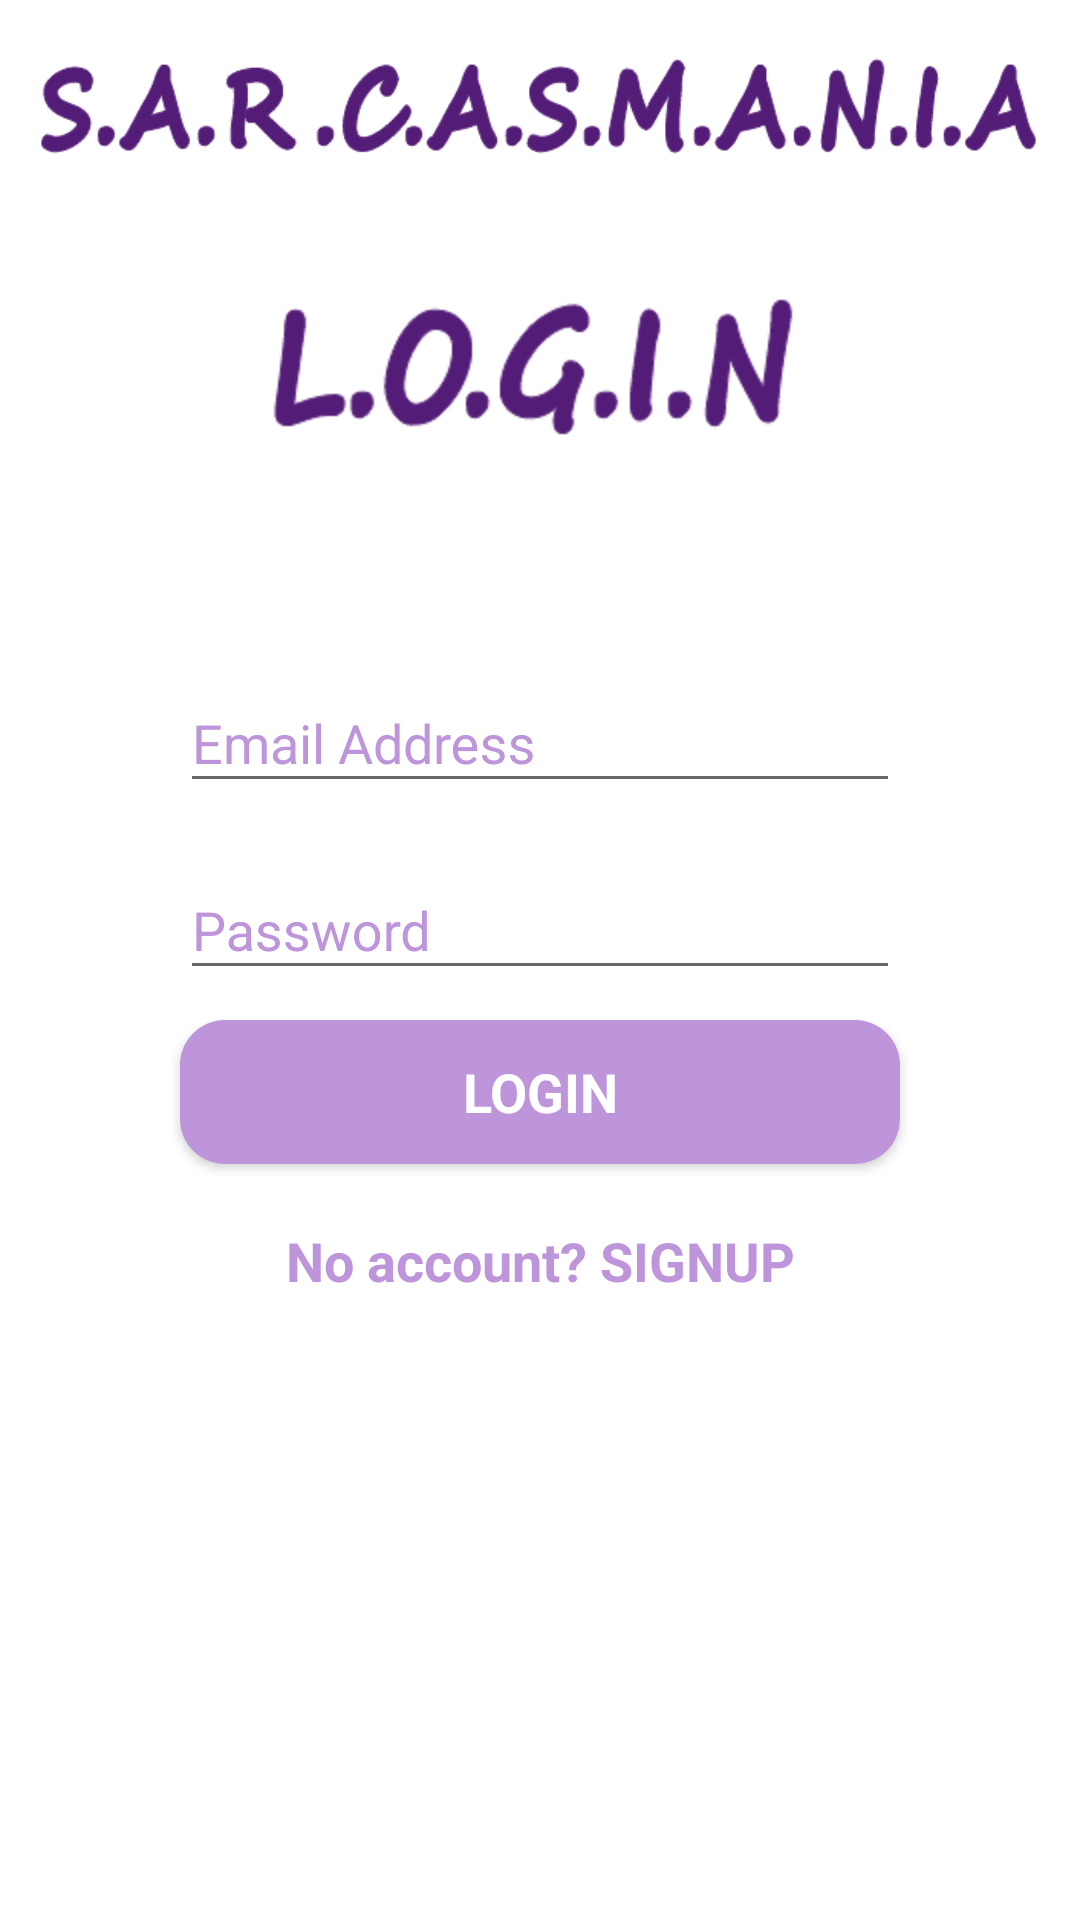

Android layout source for this screen:
<!-- AndroidManifest.xml: application theme AppTheme -->
<!-- res/layout/activity_login.xml -->
<?xml version="1.0" encoding="utf-8"?>
<ScrollView xmlns:android="http://schemas.android.com/apk/res/android"
    xmlns:app="http://schemas.android.com/apk/res-auto"
    xmlns:tools="http://schemas.android.com/tools"
    android:layout_width="match_parent"
    android:layout_height="match_parent"
    tools:context=".Activities.login"
    android:background="@color/white"
    android:scaleType="fitXY">
    <LinearLayout
        android:layout_width="match_parent"
        android:layout_height="match_parent"
        android:orientation="vertical">


        <ImageView
            android:id="@+id/imageView10"
            android:layout_width="wrap_content"
            android:layout_height="wrap_content"
            android:layout_weight="1"
            android:gravity="bottom"
            app:srcCompat="@mipmap/text"
            android:layout_marginBottom="20dp"/>
        <ImageView
            android:id="@+id/imageView9"
            android:layout_width="match_parent"
            android:layout_height="wrap_content"
            app:srcCompat="@mipmap/login"
            android:layout_marginBottom="60dp"/>

        <android.support.design.widget.TextInputLayout
            android:id="@+id/loginEmailLayout"
            android:layout_width="match_parent"
            android:layout_height="wrap_content"
            android:hint="Email Address"
            app:layout_constraintEnd_toEndOf="parent"
            app:layout_constraintStart_toStartOf="parent"
            android:textColorHint="@color/hintcolor"
            android:layout_marginLeft="60dp"
            android:layout_marginRight="60dp">

            <EditText
                android:id="@+id/loginEmail"
                android:layout_marginTop="10dp"
                android:layout_marginBottom="10dp"
                android:layout_width="match_parent"
                android:layout_height="wrap_content"
                android:ems="10"
                android:inputType="textEmailAddress"
                android:maxLines="1"
                android:textColor="@color/actionBarColor"
                android:textColorHighlight="@color/statusBarColor"
                android:textColorLink="@color/statusBarColor"
                android:typeface="sans"
                tools:textColorHighlight="@color/statusBarColor"/>
        </android.support.design.widget.TextInputLayout>


        <android.support.design.widget.TextInputLayout
            android:id="@+id/loginPasswordLayout"
            android:layout_width="match_parent"
            android:layout_height="wrap_content"
            android:hint="Password"
            app:layout_constraintEnd_toEndOf="parent"
            app:layout_constraintStart_toStartOf="parent"
            android:textColorHint="@color/hintcolor"
            android:layout_marginLeft="60dp"
            android:layout_marginRight="60dp">

            <EditText
                android:id="@+id/loginPassword"
                android:layout_marginTop="10dp"
                android:layout_marginBottom="10dp"
                android:layout_width="match_parent"
                android:layout_height="wrap_content"
                android:ems="10"
                android:inputType="textPassword"
                android:maxLines="1"
                android:textColor="@color/actionBarColor"
                android:textColorHighlight="@color/statusBarColor"
                android:textColorLink="@color/statusBarColor"
                android:typeface="sans"
                tools:textColorHighlight="@color/statusBarColor"/>
        </android.support.design.widget.TextInputLayout>

        <Button
            android:id="@+id/login"
            android:layout_width="match_parent"
            android:layout_height="wrap_content"
            android:layout_marginBottom="20dp"
            android:background="@drawable/rounded_edges"
            android:onClick="onClick"
            android:text="LOGIN"
            android:textAlignment="center"
            android:textAppearance="@style/TextAppearance.AppCompat.Display2"
            android:textColor="@color/white"
            android:textSize="18sp"
            android:textStyle="bold"
            android:layout_marginLeft="60dp"
            android:layout_marginRight="60dp"/>

        <TextView
            android:id="@+id/textView5"
            android:layout_width="match_parent"
            android:layout_height="wrap_content"
            android:text="No account? SIGNUP"
            android:textColor="@color/hintcolor"
            android:textSize="18sp"
            android:textStyle="bold"
            android:gravity="center"
            android:layout_marginLeft="60dp"
            android:layout_marginRight="60dp"/>

    </LinearLayout>

</ScrollView>
<!-- resources referenced by this layout -->
<resources>
  <color name="actionBarColor">#5c1f84</color>
  <color name="hintcolor">#be94da</color>
  <color name="statusBarColor">#461268</color>
  <color name="white">#ffffff</color>
  <!-- drawable rounded_edges (drawable-hdpi) -->
  <?xml version="1.0" encoding="utf-8"?>
  <shape xmlns:android="http://schemas.android.com/apk/res/android"
      android:shape="rectangle" android:padding="5dp">
      <solid android:color="@color/colorPrimary"/>
      <corners
          android:bottomRightRadius="15dp"
          android:bottomLeftRadius="15dp"
          android:topLeftRadius="15dp"
          android:topRightRadius="15dp"/>
  </shape>
  <!-- mipmap login: png bitmap (mipmap-hdpi, 4964 bytes) -->
  <!-- mipmap text: png bitmap (mipmap-hdpi, 10097 bytes) -->
  <style name="AppTheme" parent="Theme.AppCompat.Light.DarkActionBar">
          
          <item name="android:actionBarSize">50dip</item>
          <item name="colorAccent">@color/colorPrimary</item>
          <item name="colorPrimary">@color/colorPrimaryDark</item>
          <item name="colorPrimaryDark">@color/colorAccent</item>
      </style>
  <color name="colorPrimary">#be94da</color>
  <color name="colorPrimaryDark">#5c1f84</color>
  <color name="colorAccent">#818181</color>
</resources>
